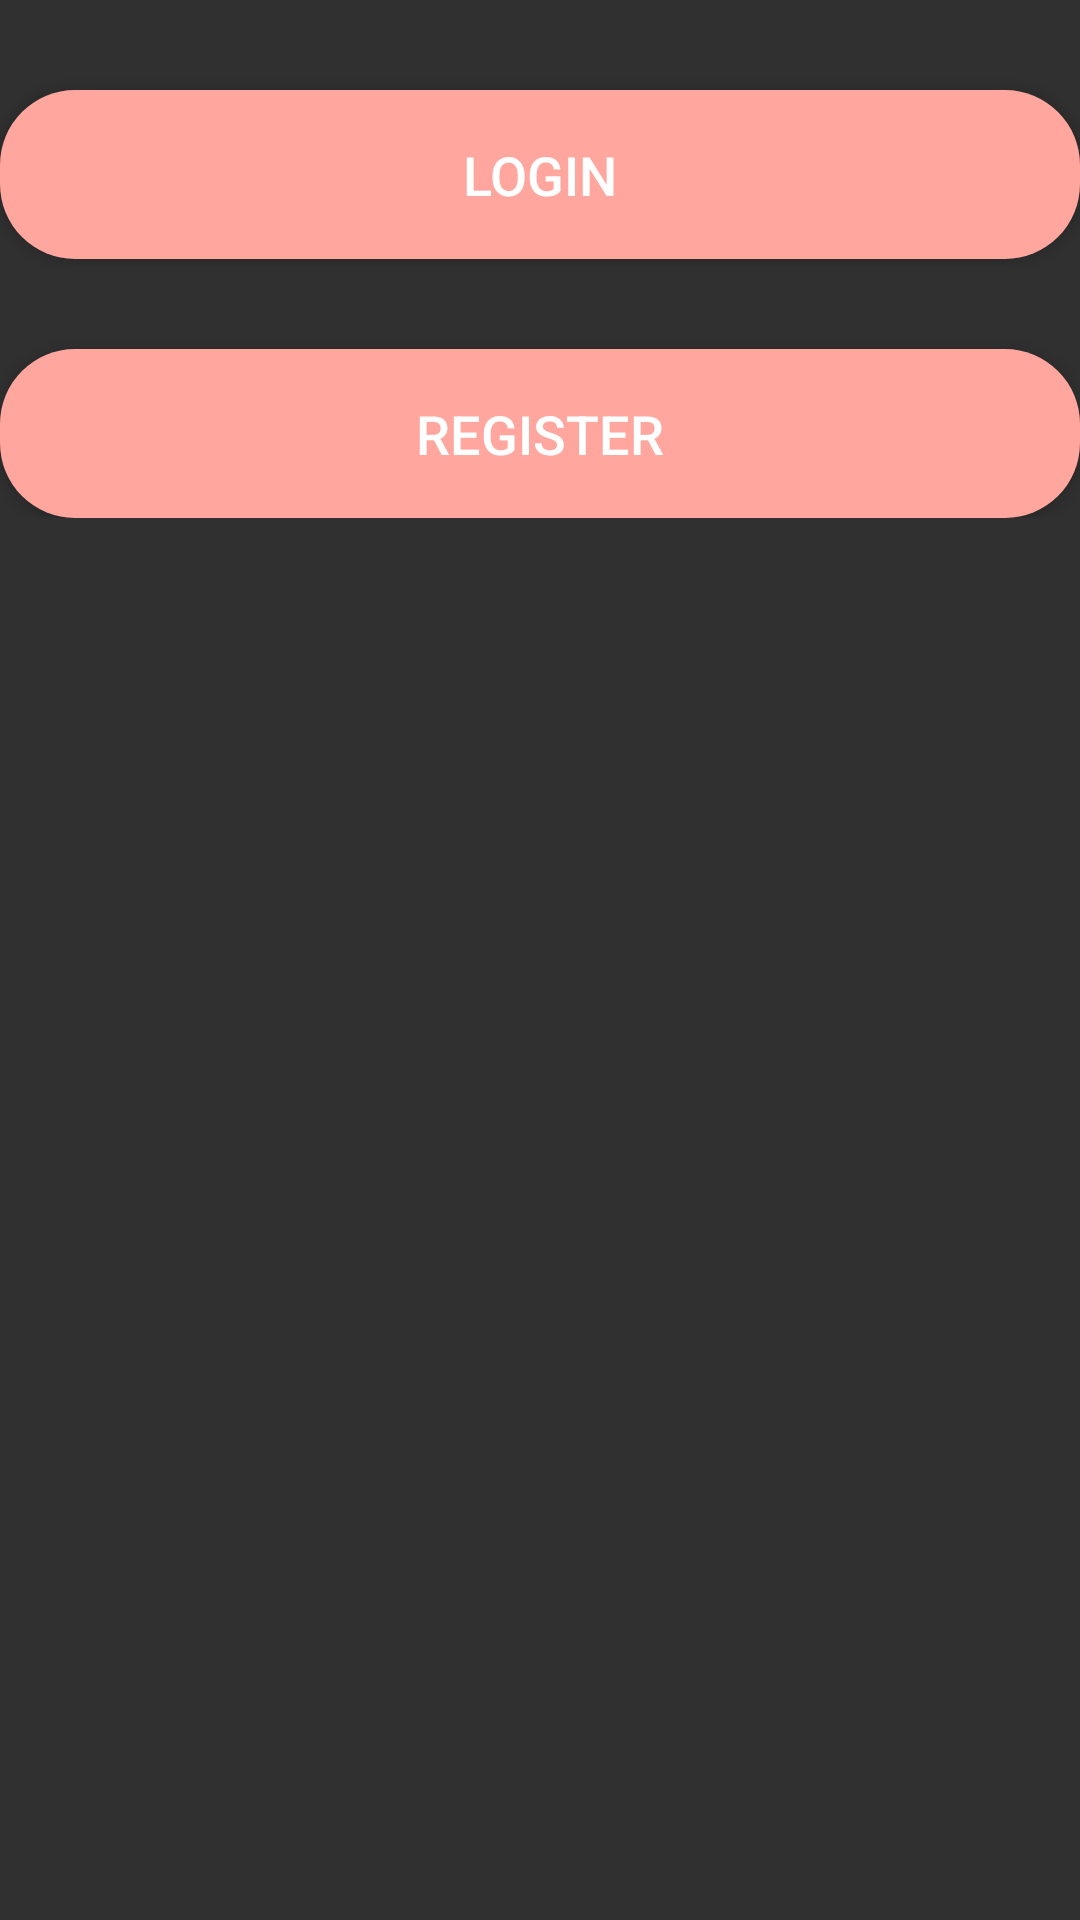

Layout XML and referenced resources for this Android screen:
<!-- AndroidManifest.xml: application theme Theme.JWTApp -->
<!-- res/layout/fragment_login_register.xml -->
<?xml version="1.0" encoding="utf-8"?>
<FrameLayout xmlns:android="http://schemas.android.com/apk/res/android"
    xmlns:tools="http://schemas.android.com/tools"
    android:layout_width="match_parent"
    android:layout_height="match_parent"
    android:orientation="vertical"
    android:background="@android:color/transparent"
    tools:context=".view.Login_register">

    <LinearLayout
        android:layout_width="match_parent"
        android:layout_height="wrap_content"
        android:layout_gravity="top"
        android:orientation="vertical">


    <Button
        android:id="@+id/loginbutton"
        android:layout_width="match_parent"
        android:layout_height="wrap_content"
        android:text="Login"
        android:textColor="#FFFFFF"
        android:gravity="center"
        android:textSize="18sp"
        android:layout_marginTop="30dp"
        android:layout_marginBottom="20dp"
        android:background="@drawable/button_background"
        android:padding="16dp"
        />

    <Button
        android:id="@+id/registerbutton"
        android:layout_width="match_parent"
        android:layout_height="wrap_content"
        android:layout_marginTop="10dp"
        android:background="@drawable/button_background"
        android:gravity="center"
        android:padding="16dp"
        android:text="Register"
        android:textColor="#FFFFFF"
        android:textSize="18sp" />

    </LinearLayout>

</FrameLayout>
<!-- resources referenced by this layout -->
<resources>
  <!-- drawable button_background (drawable) -->
  <?xml version="1.0" encoding="utf-8"?>
  <shape xmlns:android="http://schemas.android.com/apk/res/android"
      android:shape="rectangle">
      <solid android:color="#FFA69E"/>
      <corners android:radius="25dp"/>
      <padding
          android:left="16dp"
          android:top="16dp"
          android:right="16dp"
          android:bottom="16dp"/>
  </shape>
  <style name="Theme.JWTApp" parent="Base.Theme.JWTApp" />
  <style name="Base.Theme.JWTApp" parent="Theme.AppCompat">
          
          
      </style>
</resources>
